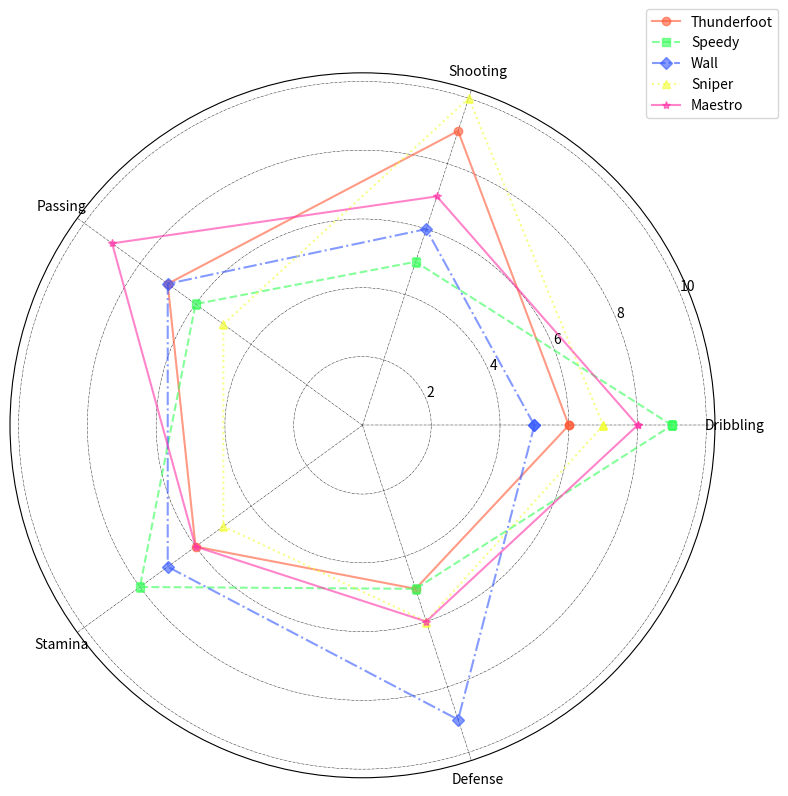

The matplotlib source for this figure:
import matplotlib.pyplot as plt
import numpy as np

players = ['Thunderfoot', 'Speedy', 'Wall', 'Sniper', 'Maestro']
skills = ['Dribbling', 'Shooting', 'Passing', 'Stamina', 'Defense']

performance_data = [
    [6, 9, 7, 6, 5], 
    [9, 5, 6, 8, 5], 
    [5, 6, 7, 7, 9], 
    [7, 10, 5, 5, 6],
    [8, 7, 9, 6, 6]   
]

performance_data = [player + [player[0]] for player in performance_data]

num_vars = len(skills)
angles = np.linspace(0, 2 * np.pi, num_vars, endpoint=False).tolist()
angles += angles[:1]

fig, ax = plt.subplots(figsize=(8, 8), subplot_kw=dict(polar=True))

marker_styles = ['o', 's', 'D', '^', '*']
line_styles = ['-', '--', '-.', ':', '-']
colors = ['#FF5733', '#33FF57', '#3357FF', '#F3FF33', '#FF33A8']  # New color set

for i, player_data in enumerate(performance_data):
    ax.plot(angles, player_data, marker=marker_styles[i % len(marker_styles)], linestyle=line_styles[i % len(line_styles)], color=colors[i % len(colors)], label=players[i], alpha=0.6)

ax.set_xticks(angles[:-1])
ax.set_xticklabels(skills)

ax.grid(color='black', linestyle='-.', linewidth=0.3)

ax.legend(loc='upper right', bbox_to_anchor=(1.1, 1.1))

plt.tight_layout()
plt.show()
